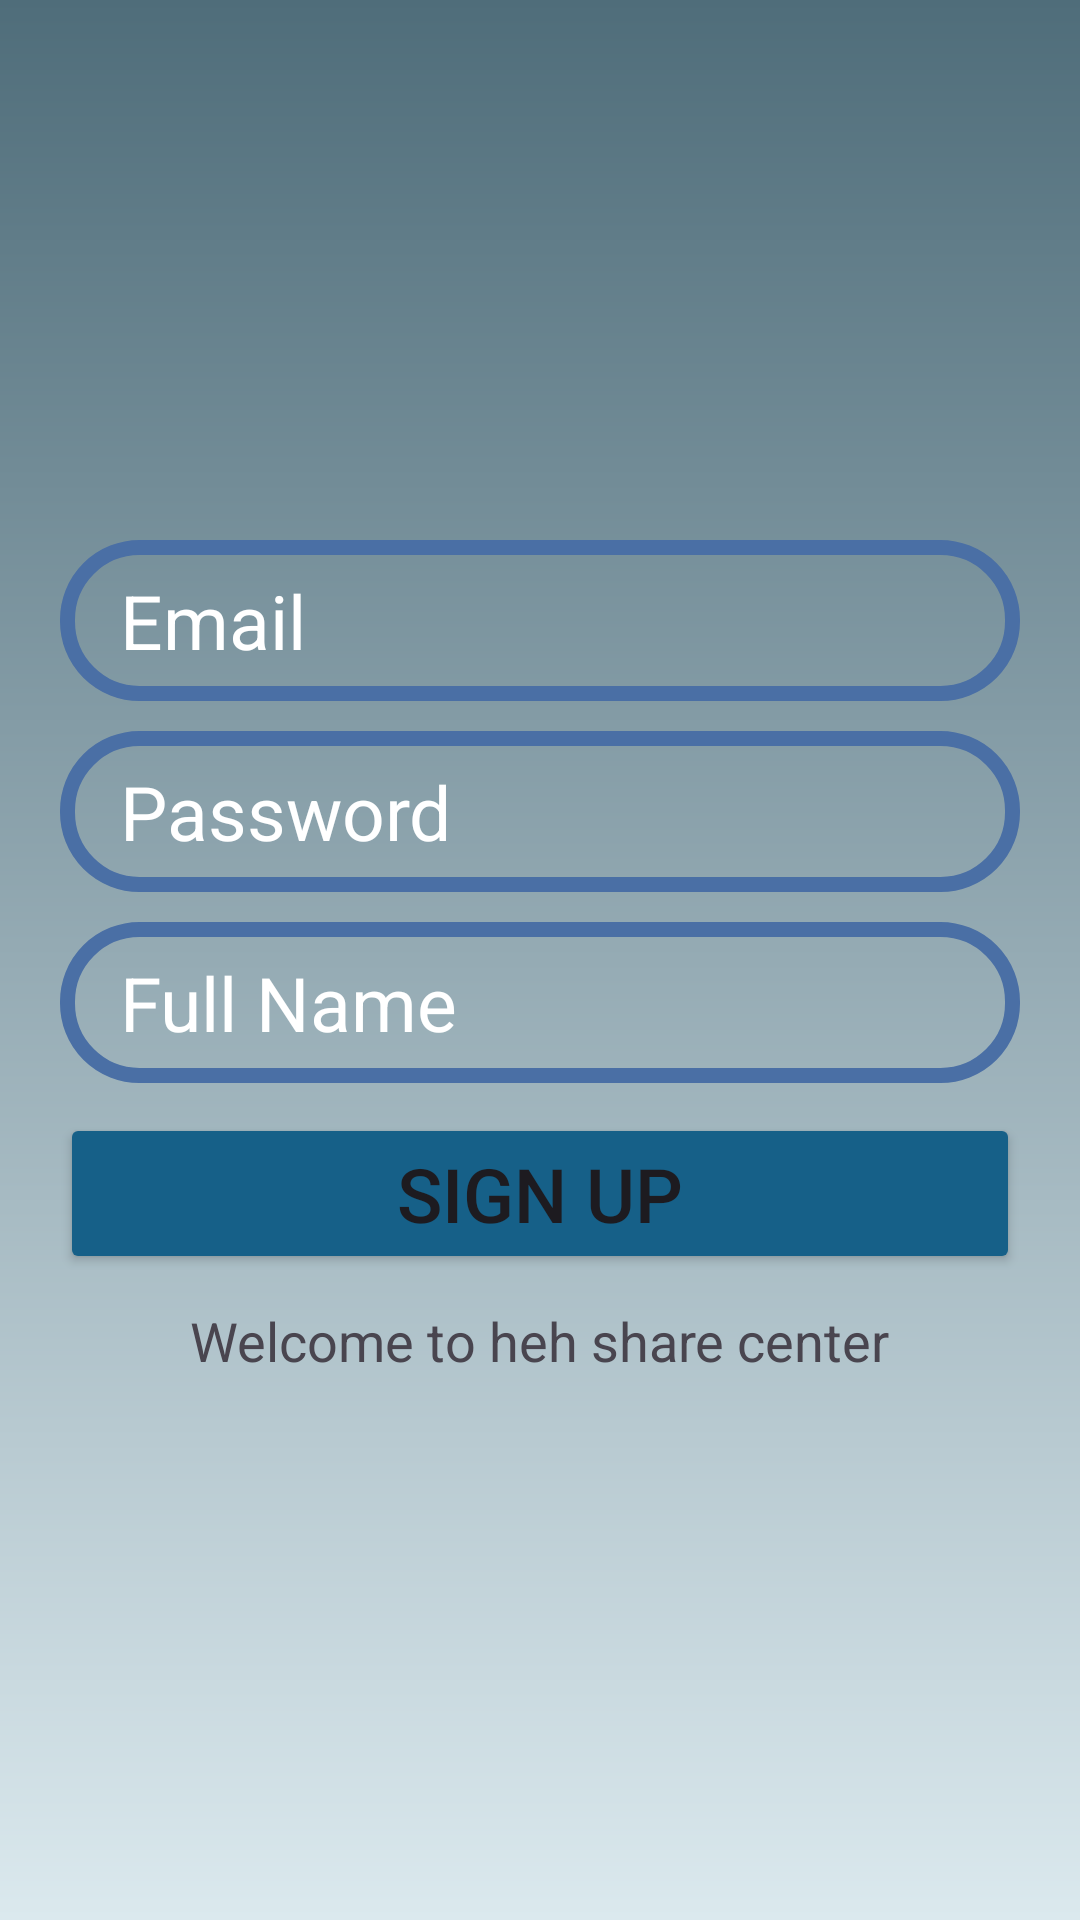

Reconstruct the res/layout file that produces this screen, plus the resources it refers to.
<!-- AndroidManifest.xml: application theme Theme.ProjetApplicationAndroisRomain2024 -->
<!-- res/layout/activity_signup_user.xml -->
<?xml version="1.0" encoding="utf-8"?>
<androidx.constraintlayout.widget.ConstraintLayout
    xmlns:android="http://schemas.android.com/apk/res/android"
    xmlns:tools="http://schemas.android.com/tools"
    android:layout_width="match_parent"
    android:layout_height="match_parent"
    android:background="@drawable/background_login"
    android:layout_gravity="center">

    <LinearLayout
        android:id="@+id/signup_page_user"
        android:layout_width="match_parent"
        android:layout_height="wrap_content"
        android:gravity="center"
        android:orientation="vertical"
        android:padding="20dp"
        tools:layout_editor_absoluteX="21dp"
        tools:layout_editor_absoluteY="266dp">

        <ImageView
            android:layout_width="160dp"
            android:layout_height="160dp"
            android:src="@drawable/login_icon" />

        <EditText
            android:id="@+id/UserEmailInput"
            android:layout_width="match_parent"
            android:layout_height="wrap_content"
            android:layout_marginBottom="10dp"
            android:background="@drawable/text_zone_rectangle"
            android:hint="Email"
            android:inputType="text"
            android:padding="10dp"
            android:paddingStart="20dp"
            android:textColor="@color/white"
            android:textColorHint="@color/white"
            android:textSize="25sp" />

        <EditText
            android:id="@+id/UserPasswordInput"
            android:layout_width="match_parent"
            android:layout_height="wrap_content"
            android:layout_marginBottom="10dp"
            android:background="@drawable/text_zone_rectangle"
            android:hint="Password"
            android:inputType="textPassword"
            android:padding="10dp"
            android:paddingStart="20dp"
            android:textColor="@color/white"
            android:textColorHint="@color/white"
            android:textSize="25sp" />

        <EditText
            android:id="@+id/UsernameInput"
            android:layout_width="match_parent"
            android:layout_height="wrap_content"
            android:layout_marginBottom="10dp"
            android:background="@drawable/text_zone_rectangle"
            android:hint="Full Name"

            android:padding="10dp"
            android:paddingStart="20dp"
            android:textColor="@color/white"
            android:textColorHint="@color/white"
            android:textSize="25sp" />

        <Button
            android:id="@+id/sign_up_button"
            android:layout_width="match_parent"
            android:layout_height="wrap_content"
            android:backgroundTint="@color/Blue"
            android:text="Sign Up"
            android:textSize="25sp" />

        <TextView
            android:layout_width="wrap_content"
            android:layout_height="wrap_content"
            android:layout_marginTop="10dp"
            android:text="Welcome to heh share center"
            android:textSize="18sp" />

    </LinearLayout>
</androidx.constraintlayout.widget.ConstraintLayout>
<!-- resources referenced by this layout -->
<resources>
  <color name="Blue">#166088</color>
  <color name="white">#FFFFFFFF</color>
  <!-- drawable background_login (drawable) -->
  <?xml version="1.0" encoding="utf-8"?>
  <shape xmlns:android="http://schemas.android.com/apk/res/android">
      <gradient android:type="linear" android:angle="100" android:startColor="#4F6D7A" android:endColor="#DBE9EE"/>
  </shape>
  <!-- drawable text_zone_rectangle (drawable) -->
  <?xml version="1.0" encoding="utf-8"?>
  <shape xmlns:android="http://schemas.android.com/apk/res/android"
      android:shape="rectangle">
          <corners android:radius="24dp"/>
          <stroke android:width="5dip" android:color="@color/indigo"/>
  </shape>
  <style name="Theme.ProjetApplicationAndroisRomain2024" parent="Base.Theme.ProjetApplicationAndroisRomain2024" />
  <color name="indigo">#4A6FA5</color>
  <style name="Base.Theme.ProjetApplicationAndroisRomain2024" parent="Theme.Material3.DayNight.NoActionBar">
          
          
      </style>
</resources>
